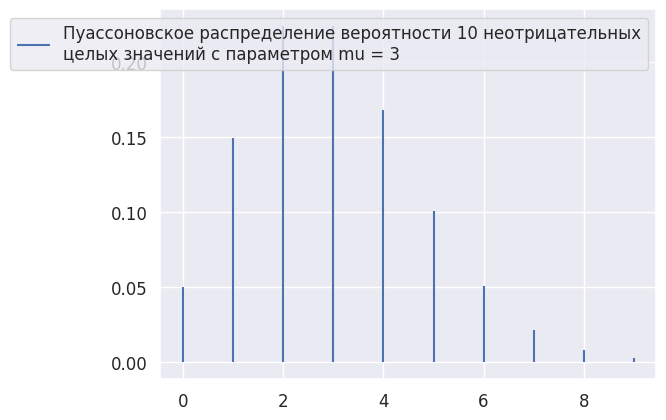

Python code for this plot:
import scipy.stats as stats
import numpy as np
import pandas as pd
import matplotlib.pyplot as plt
import seaborn as sns
sns.set()

SMALL_SIZE = 12
MEDIUM_SIZE = 14
BIGGER_SIZE = 18

plt.rc('font', size=MEDIUM_SIZE)          # controls default text sizes
plt.rc('axes', titlesize=SMALL_SIZE)     # fontsize of the axes title
plt.rc('axes', labelsize=MEDIUM_SIZE)    # fontsize of the x and y labels
plt.rc('xtick', labelsize=SMALL_SIZE)    # fontsize of the tick labels
plt.rc('ytick', labelsize=SMALL_SIZE)    # fontsize of the tick labels
plt.rc('legend', fontsize=SMALL_SIZE)    # legend fontsize
plt.rc('figure', titlesize=BIGGER_SIZE)  # fontsize of the figure title

if __name__=='__main__':
    
    
    # loc, scale  = 0,1    
    # distr = stats.norm(loc=loc, scale = scale)
    # distr.ppf(0.975)    
    # distr.ppf(0.95)
    # mean, var= distr.stats(moments='mv')
    
    # points_num=10000
    # distr.rvs(size=points_num) 
    # sns.kdeplot(distr.rvs(size=points_num), label = f'Нормальное распределение со средним {loc}\nи стандартным отклонением {scale},\nполученное путем случайной выборки {points_num} точек')
        
    # # x = np.linspace(-4,4,1000)
    # # plt.plot(x,distr.pdf(x), label  = f'Нормальное распределение со средним {loc}\nи стандартным отклонением {scale}')
    # # plt.legend()
    
    
    
    # x = np.linspace(0,3,10000)    
    # lambda_ = 4
    # distr = stats.expon(scale=1/lambda_)
    # distr.pdf(x)    
    # plt.plot(x,distr.pdf(x), label= f'Распределение экспоненциальной случайной\nвеличины с параметром lambda_ равным {lambda_}')
    # plt.legend()
    
    
    
    # distr.rvs((2,5))
    # distr.cdf(-1)
    # distr.pmf([0,0,0,1])
    # pdf
    # distr.ppf(0.99)
    # mean, var, skew, kurt = distr.stats(moments='mvsk')
    
    
    
    
    mu=3
    distr = stats.poisson(mu=mu)    
    points_num=10
    x = np.arange(10)
    plt.vlines(x,0,distr.pmf(x),label = f'Пуассоновское распределение вероятности {points_num} неотрицательных\nцелых значений с параметром mu = {mu}')
    plt.legend()
    

    
    # distr.pmf([0,0,0,1])
    
    # beg = 0
    # width = 1
    # distr = stats.uniform(loc = beg, scale = width)
    # points_num=10000
    # x = distr.rvs(size=points_num)  
    # distr.cdf(x)      
    
    # sns.lineplot(x,distr.cdf(x), label = f'Кумулятивная функция распределения\
    #              \nдля равномерного распределения на отрезке [{beg},{beg+width}]')
    # plt.xlim(-0.5,1.5)     
    
    # x = np.linspace(-1,2,100) 
    # plt.plot(x,distr.pdf(x), label = f'Равномерное распределение\nна отрезке [{beg},{beg+width}]')
    # plt.legend(loc='upper right')
    
       

    
    # # bernoulli
    # x = np.linspace(-1,2,10)
    # p = 0.4
    # distr = stats.bernoulli(p=p)
    # plt.vlines(x,0,distr.pmf(x), label = f'Распределение Бернулли с параметром p={p}')
    # plt.legend()
     

    # n=50;p=0.3
    # x = np.arange(51)
    # distr = stats.binom(n=n,p=p)
    # plt.vlines(x,0, distr.pmf(x),label = f'Распределение вероятности количества успехов \nв схеме длины {n} с вероятностью успеха {p}')
    # plt.legend()
    # plt.xlim([0,35])
    
    # x = np.arange(12)
    # mu=3
    # distr = stats.poisson(mu=mu)
    # plt.vlines(x,0,distr.pmf(x),label = f'Пуассоновское распределение вероятности неотрицательных\nцелых значений с параметром mu = {mu}')
    # plt.legend()
    
    # low = 2; high = 8
    # distr = stats.randint(low = low, high = high)
    # x = np.arange(low-1,high+2)
    # plt.vlines(x, 0, distr.pmf(x), label = f'Равномерное дискретное\nрапределение на\nполуинтервале [{low},{high})')
    # plt.legend(loc='best')
    
    # beg = 0.3
    # width = 0.4
    # distr = stats.uniform(loc = beg, scale = width)
    # x = np.linspace(0,1,100)    
    # plt.plot(x,distr.pdf(x), label = f'Равномерное распределение\nна отрезке [{beg},{beg+width}]')
    # plt.legend(loc='upper right')
    
    # loc, scale  = 0.5,0.2
    # x = np.linspace(-0.5,1.5,1000)
    # distr = stats.norm(loc=loc, scale = scale)
    # plt.plot(x,distr.pdf(x), label  = f'Нормальное распределение со средним {loc}\nи стандартным отклонением {scale}')
    # plt.legend()
    
    
    # x = np.linspace(0,3,1000)
    # lambda_ = 4
    # distr = stats.expon(scale=1/lambda_)
    # plt.plot(x,distr.pdf(x), label= f'Распределение экспоненциальной случайной\nвеличины с параметром lambda равным {lambda_}')
    # plt.legend()
    # mean, var, skew, kurt = distr.stats(moments='mvsk')
        


    
    